Labelled photos from "pre-processed", an image-classification folder in AnsariRaheenBano/Fabric-Defect-Detection-Using-deep-learning. The possible labels are: holes, lines, no defect, stains.

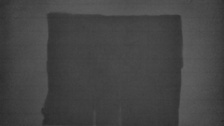
Label: lines

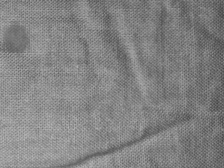
Label: stains

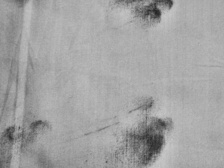
Label: stains

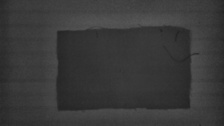
Label: holes

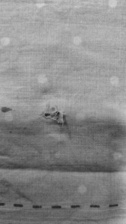
Label: holes

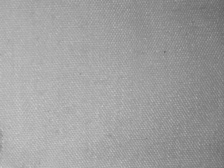
Label: no defect
